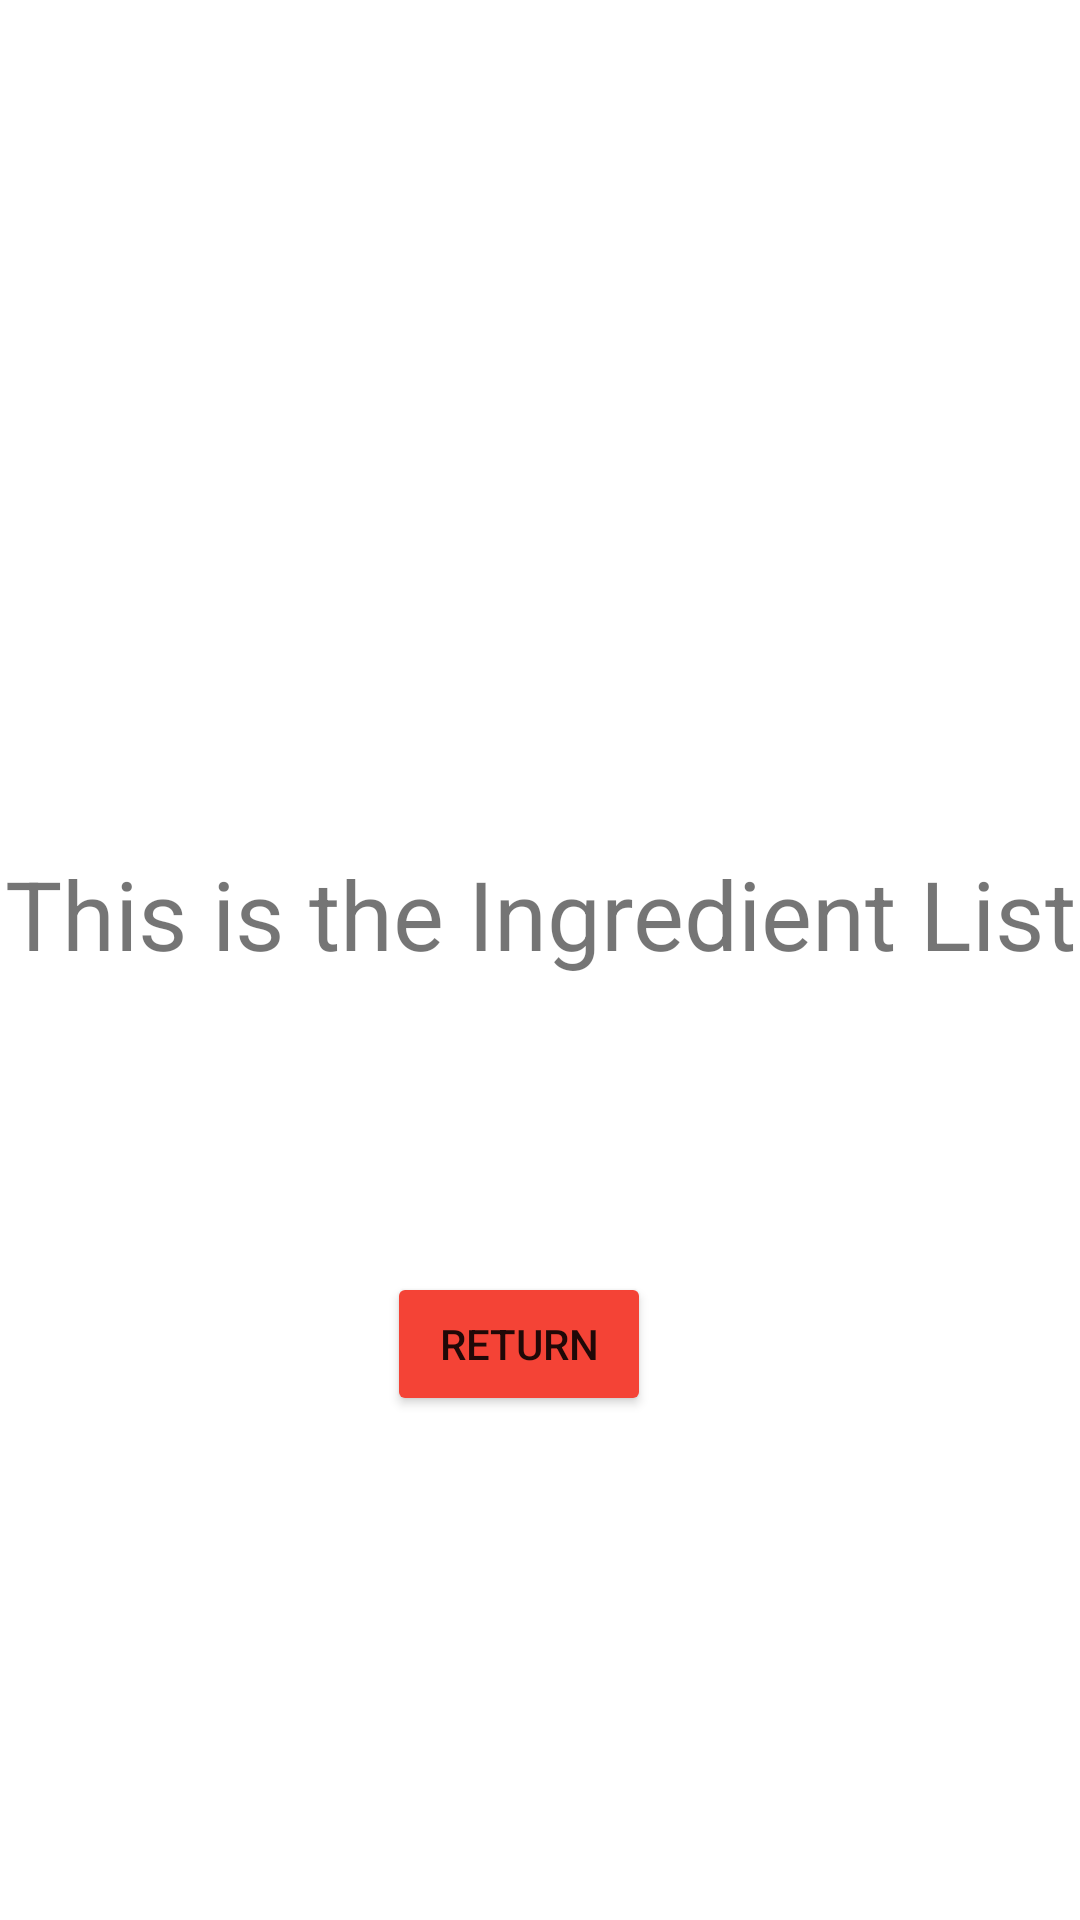

Android layout source for this screen:
<!-- AndroidManifest.xml: application theme Theme.Entree -->
<!-- res/layout/ingredient_list.xml -->
<?xml version="1.0" encoding="utf-8"?>
<androidx.constraintlayout.widget.ConstraintLayout xmlns:android="http://schemas.android.com/apk/res/android"
    xmlns:app="http://schemas.android.com/apk/res-auto"
    xmlns:tools="http://schemas.android.com/tools"
    android:id="@+id/ingredientView"
    android:layout_width="match_parent"
    android:layout_height="match_parent"
    tools:context=".IngredientList">

    <TextView
        android:id="@+id/ingredientTextView"
        android:layout_width="wrap_content"
        android:layout_height="wrap_content"
        android:layout_marginTop="500dp"
        android:gravity="center_horizontal"
        android:text="This is the Ingredient List"
        android:textAlignment="center"
        android:textSize="32dp"
        app:layout_constraintBottom_toTopOf="@id/button5"
        app:layout_constraintLeft_toLeftOf="parent"
        app:layout_constraintRight_toRightOf="parent"
        app:layout_constraintTop_toTopOf="parent" />

    <Button
        android:id="@+id/button5"
        android:layout_width="wrap_content"
        android:layout_height="wrap_content"
        android:layout_marginStart="152dp"
        android:layout_marginLeft="152dp"
        android:layout_marginTop="98dp"
        android:layout_marginEnd="166dp"
        android:layout_marginRight="166dp"
        android:layout_marginBottom="385dp"
        android:onClick="ingredientReturnOnClick"
        android:text="Return"
        app:backgroundTint="#F44336"
        app:layout_constraintBottom_toBottomOf="parent"
        app:layout_constraintEnd_toEndOf="parent"
        app:layout_constraintStart_toStartOf="parent"
        app:layout_constraintTop_toBottomOf="@id/ingredientTextView" />

</androidx.constraintlayout.widget.ConstraintLayout>
<!-- resources referenced by this layout -->
<resources>
  <style name="Theme.Entree" parent="Theme.MaterialComponents.DayNight.NoActionBar">
          
          <item name="colorPrimary">@color/white</item>
          <item name="colorSecondary">@color/black</item>
          
          <item name="android:statusBarColor" tools:targetApi="l">@color/entree_orange</item>
  
          
          <item name="colorPrimaryVariant">@color/entree_dark_orange</item>
          <item name="colorSecondaryVariant">@color/entree_dark_red</item>
          <item name="colorSurface">@color/white</item>
          <item name="colorOnPrimary">@color/white</item>
          <item name="colorOnSecondary">@color/entree_red</item>
          <item name="colorOnBackground">@color/entree_light_orange</item>
          <item name="colorOnError">@color/entree_red</item>
          <item name="colorOnSurface">@color/white</item>
          <item name="scrimBackground">@color/mtrl_scrim_color</item>
          <item name="textAppearanceHeadline1">@style/TextAppearance.MaterialComponents.Headline1
          </item>
          <item name="textAppearanceHeadline2">@style/TextAppearance.MaterialComponents.Headline2
          </item>
          <item name="textAppearanceHeadline3">@style/TextAppearance.MaterialComponents.Headline3
          </item>
          <item name="textAppearanceHeadline4">@style/TextAppearance.MaterialComponents.Headline4
          </item>
          <item name="textAppearanceHeadline5">@style/TextAppearance.MaterialComponents.Headline5
          </item>
          <item name="textAppearanceHeadline6">@style/TextAppearance.MaterialComponents.Headline6
          </item>
          <item name="textAppearanceSubtitle1">@style/TextAppearance.MaterialComponents.Subtitle1
          </item>
          <item name="textAppearanceSubtitle2">@style/TextAppearance.MaterialComponents.Subtitle2
          </item>
          <item name="textAppearanceBody1">@style/TextAppearance.MaterialComponents.Body1</item>
          <item name="textAppearanceBody2">@style/TextAppearance.MaterialComponents.Body2</item>
          <item name="textAppearanceCaption">@style/TextAppearance.MaterialComponents.Caption</item>
          <item name="textAppearanceButton">@style/TextAppearance.MaterialComponents.Button</item>
          <item name="textAppearanceOverline">@style/TextAppearance.MaterialComponents.Overline</item>
          <item name="actionBarButtonType">@style/Widget.MaterialComponents.Button.TextButton</item>
          <item name="iconButtonType">@style/IconButtonStyle</item>
      </style>
  <color name="white">#FFFFFFFF</color>
  <color name="black">#FF000000</color>
  <color name="entree_orange">#FB8A00</color>
  <color name="entree_dark_orange">#EF6A01</color>
  <color name="entree_dark_red">#D60000</color>
  <color name="entree_red">#FB0D00</color>
  <color name="entree_light_orange">#FFA525</color>
  <style name="IconButtonStyle" parent="Widget.MaterialComponents.Button.TextButton">
          <item name="android:paddingLeft">2dp</item>
          <item name="android:paddingRight">2dp</item>
          <item name="android:layout_gravity">end</item>
          <item name="android:minWidth">40dip</item>
          <item name="android:background">@color/entree_orange</item>
          <item name="android:stateListAnimator">@animator/mtrl_btn_unelevated_state_list_anim</item>
      </style>
</resources>
